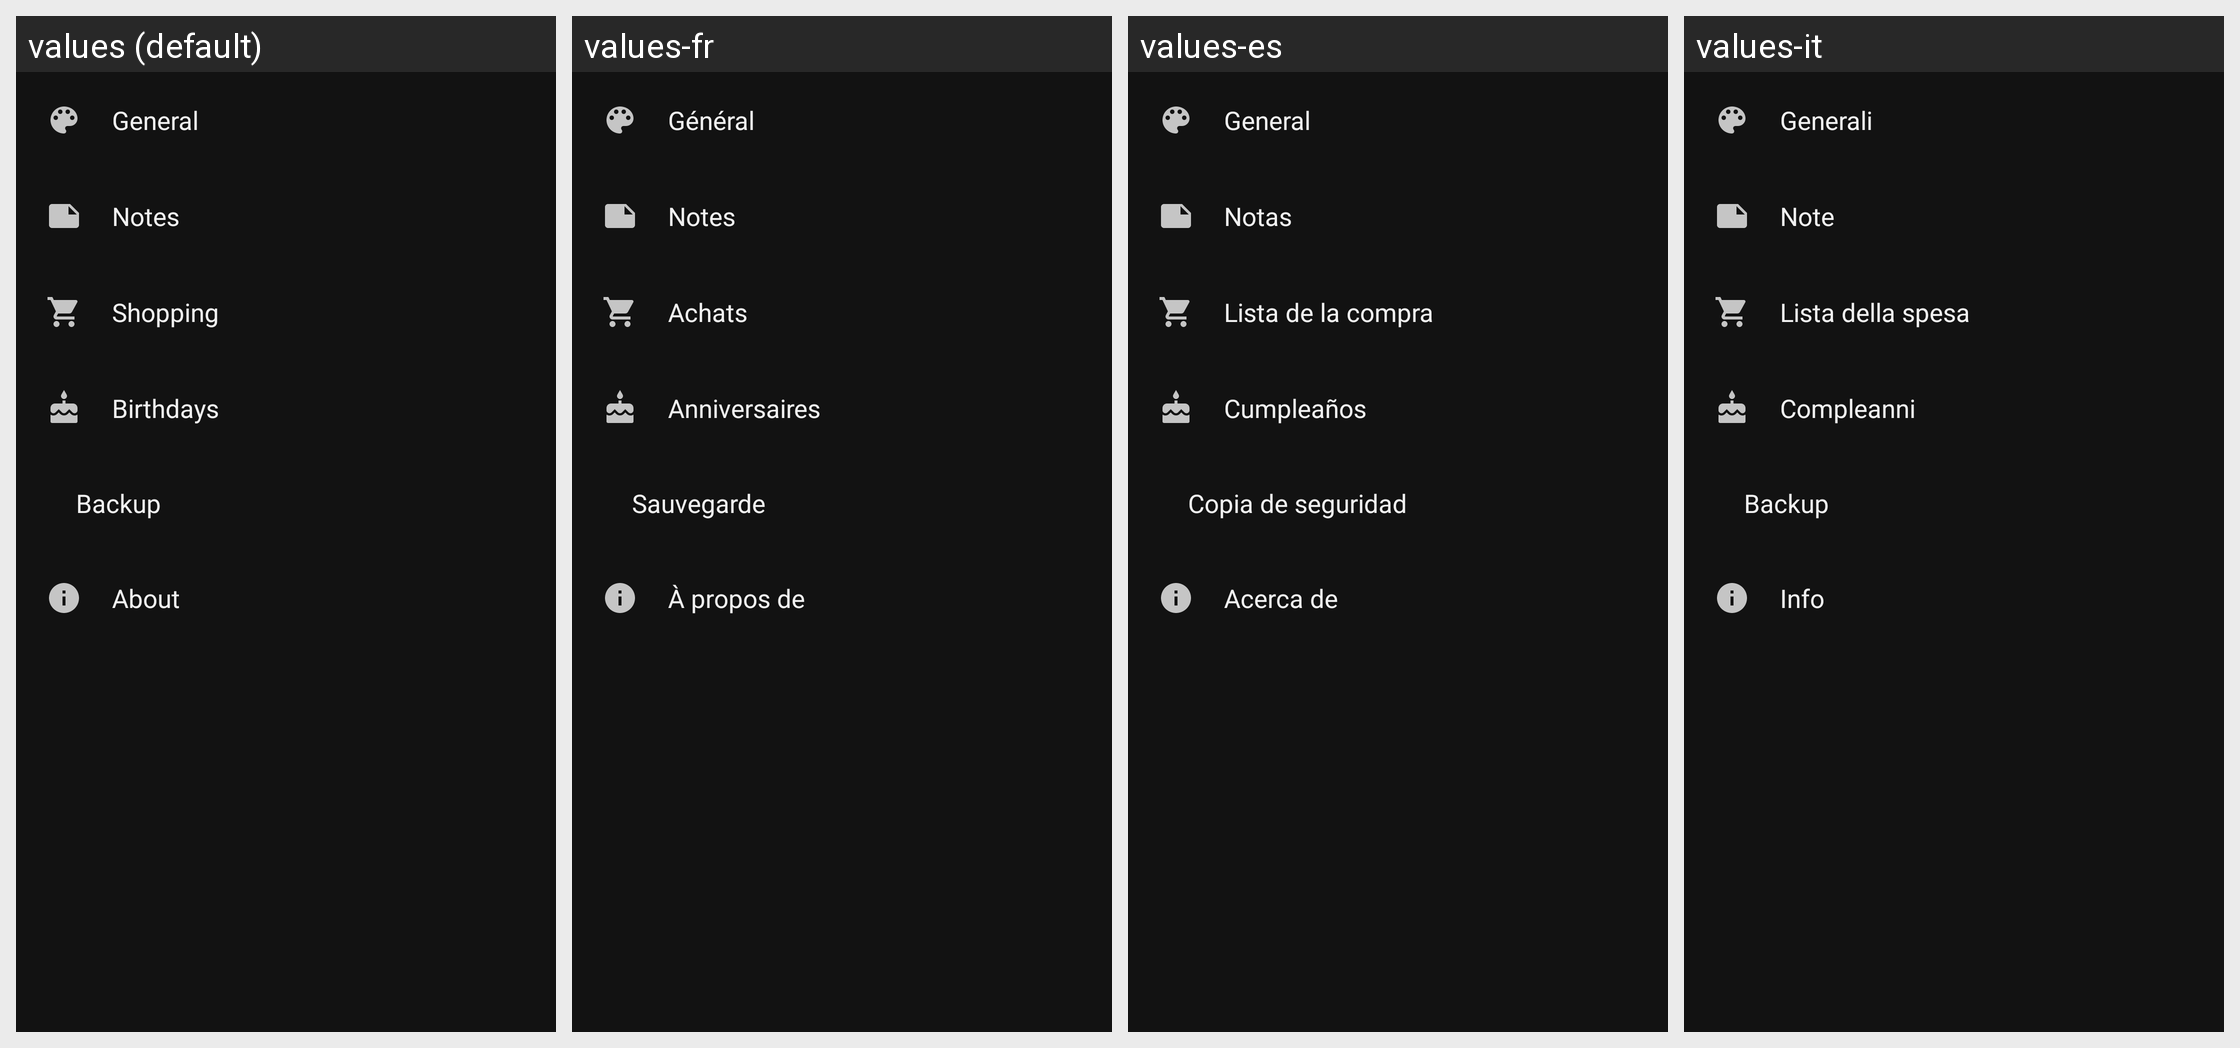

This grid shows one Android layout under several languages. Give, for every string resource on the screen, its name, the default text and each shown locale's text.
Android screen res/layout/fragment_settings_main.xml rendered under 4 locales, left to right: values (default), values-fr, values-es, values-it. Device: Nexus 5 (rendered at 1080×1920; each locale shown at half size, 540×960, under a caption strip naming it); theme AppThemeDark.
Other locales in the repository, not shown: values-de, values-ro, values-ru.
Strings drawn on this screen, with the default value and each locale's value (text and hints the layout hard-codes, and strings that could not be matched under every locale, appear in the picture but are not listed):

settingsGeneralTitle
  values: General
  values-fr: Général
  values-es: General
  values-it: Generali

settingsNotesTitle
  values: Notes
  values-fr: Notes
  values-es: Notas
  values-it: Note

settingsShoppingListTitle
  values: Shopping
  values-fr: Achats
  values-es: Lista de la compra
  values-it: Lista della spesa

menuTitleBirthdays
  values: Birthdays
  values-fr: Anniversaires
  values-es: Cumpleaños
  values-it: Compleanni

settingsBackupTitle
  values: Backup
  values-fr: Sauvegarde
  values-es: Copia de seguridad
  values-it: Backup

menuTitleAbout
  values: About
  values-fr: À propos de
  values-es: Acerca de
  values-it: Info
